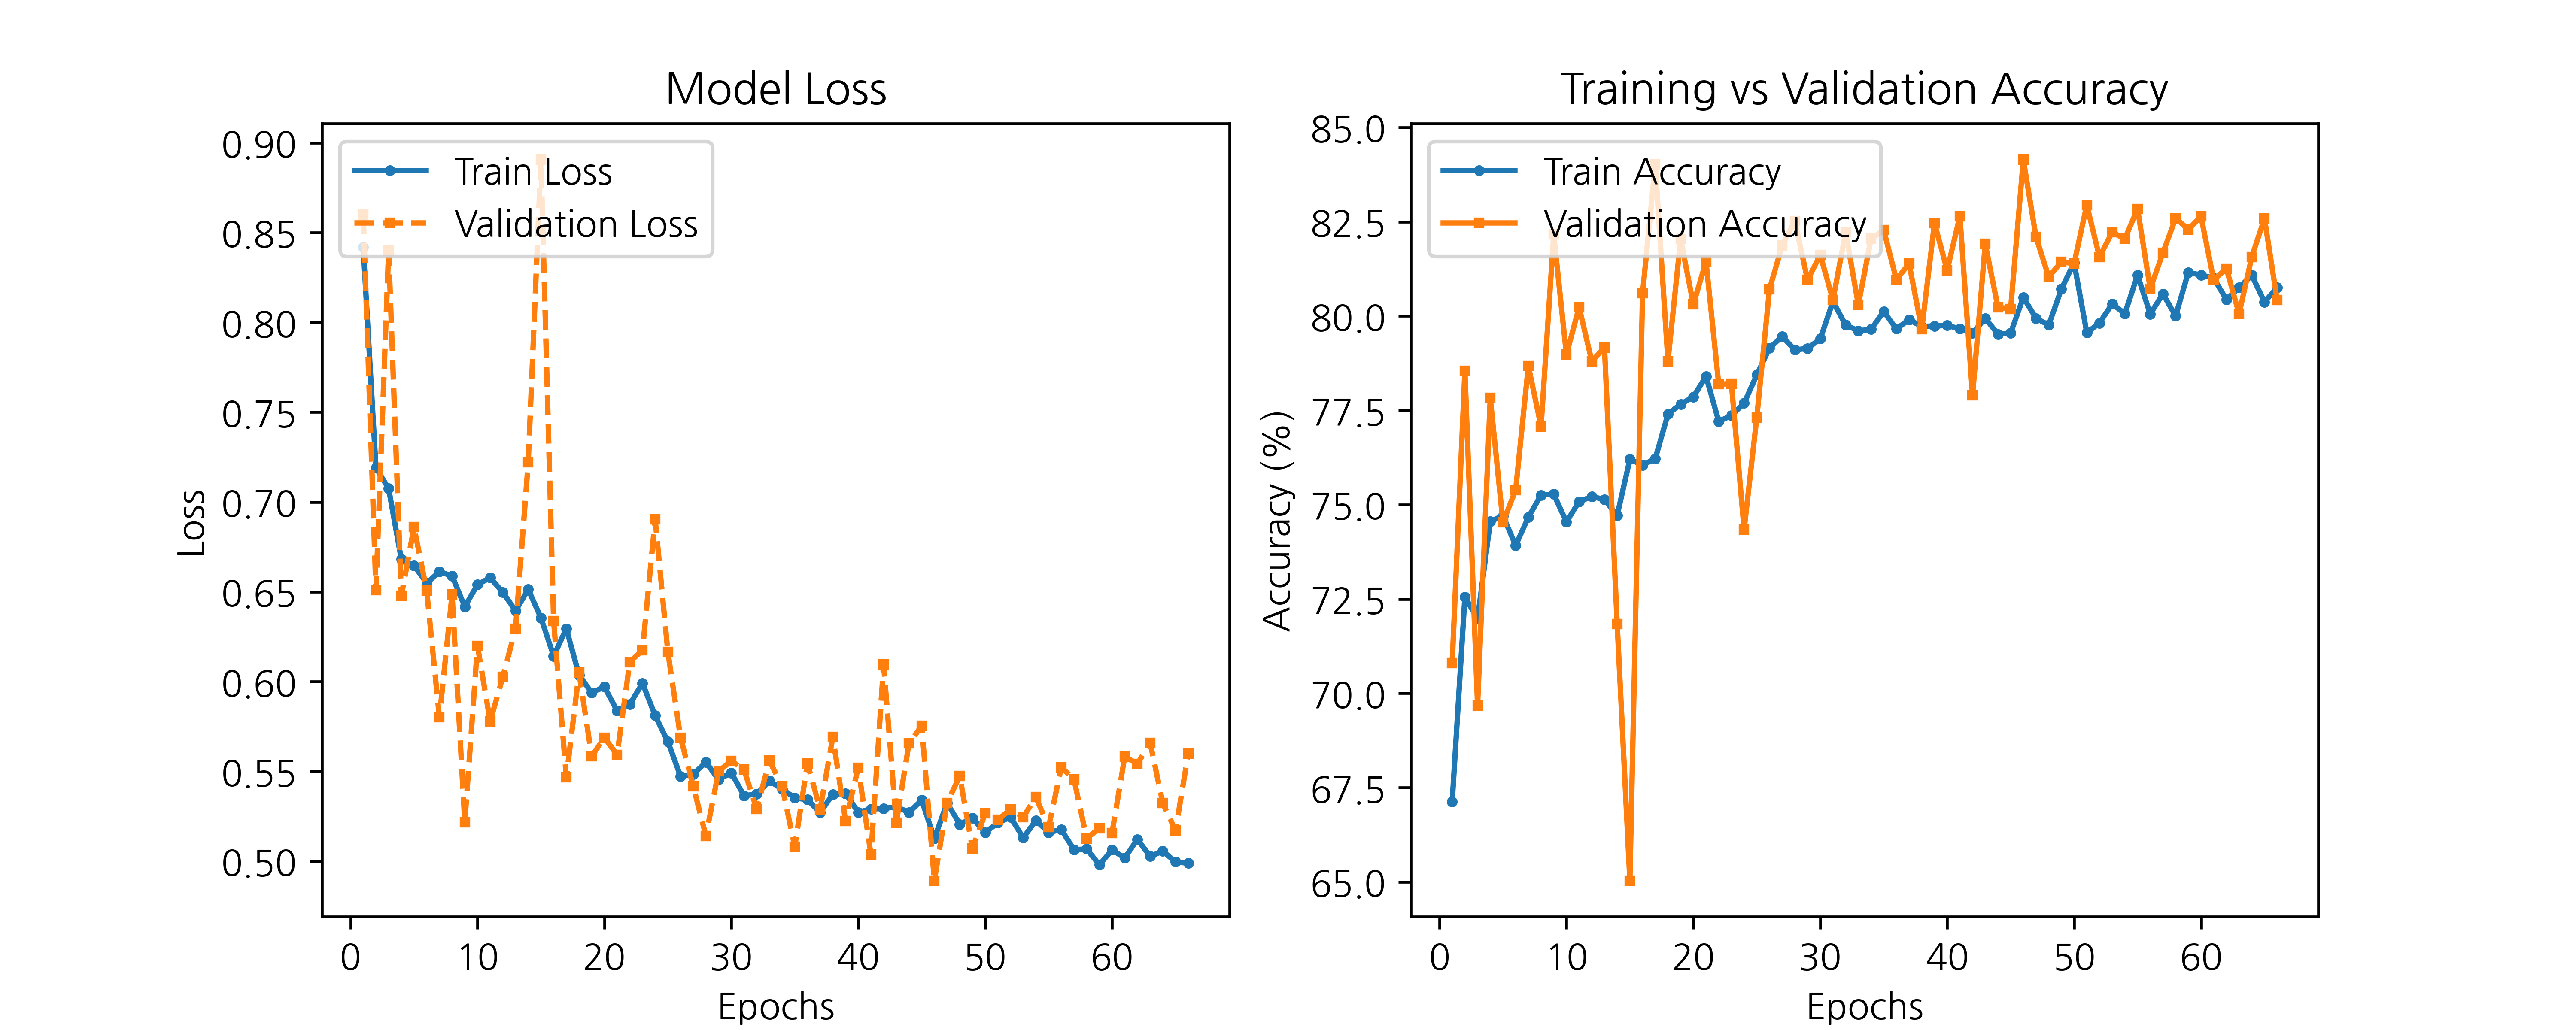

The file beside this chart, header and first rows:
epoch, train_loss, train_accuracy, test_loss, test_accuracy
1, 0.8417, 67.13, 0.8601, 70.8
2, 0.719, 72.56, 0.651, 78.55
3, 0.7075, 71.97, 0.84, 69.67
4, 0.6681, 74.55, 0.6478, 77.83
5, 0.6646, 74.71, 0.686, 74.53
6, 0.6548, 73.92, 0.6507, 75.39
7, 0.6612, 74.67, 0.5802, 78.68
8, 0.6589, 75.25, 0.6486, 77.07
9, 0.6417, 75.28, 0.5217, 82.17
10, 0.654, 74.54, 0.6199, 78.98
11, 0.6579, 75.08, 0.5778, 80.23
12, 0.6496, 75.21, 0.6028, 78.8
13, 0.6394, 75.14, 0.6294, 79.16
14, 0.6513, 74.72, 0.7223, 71.84
15, 0.6355, 76.2, 0.8906, 65.03
16, 0.6142, 76.05, 0.6338, 80.6
17, 0.6295, 76.22, 0.5467, 84.01
18, 0.6036, 77.4, 0.605, 78.8
19, 0.5938, 77.66, 0.5584, 82.04
20, 0.5971, 77.86, 0.5688, 80.31
21, 0.5838, 78.4, 0.5593, 81.44
22, 0.5874, 77.21, 0.6109, 78.19
23, 0.5992, 77.36, 0.6175, 78.21
24, 0.5811, 77.69, 0.6903, 74.34
25, 0.5666, 78.44, 0.6165, 77.31
26, 0.5473, 79.15, 0.5688, 80.71
27, 0.5484, 79.46, 0.5417, 81.87
28, 0.5551, 79.1, 0.5141, 82.52
29, 0.5455, 79.14, 0.5502, 80.95
30, 0.5493, 79.39, 0.5558, 81.62
31, 0.5365, 80.38, 0.551, 80.43
32, 0.5374, 79.76, 0.5291, 82.22
33, 0.5448, 79.61, 0.556, 80.3
34, 0.5402, 79.65, 0.5419, 82.05
35, 0.5353, 80.12, 0.5081, 82.28
36, 0.5343, 79.66, 0.5545, 80.96
37, 0.5271, 79.9, 0.5289, 81.39
38, 0.5373, 79.72, 0.5692, 79.65
39, 0.5378, 79.74, 0.5224, 82.46
40, 0.5272, 79.75, 0.5521, 81.21
41, 0.5291, 79.66, 0.5038, 82.65
42, 0.5293, 79.55, 0.6095, 77.89
43, 0.5303, 79.94, 0.5215, 81.92
44, 0.5272, 79.52, 0.5657, 80.23
45, 0.534, 79.55, 0.5754, 80.19
46, 0.5126, 80.5, 0.4892, 84.14
47, 0.5325, 79.94, 0.5325, 82.09
48, 0.5206, 79.76, 0.5474, 81.04
49, 0.524, 80.71, 0.507, 81.43
50, 0.516, 81.41, 0.5266, 81.39
51, 0.5214, 79.56, 0.523, 82.94
52, 0.5246, 79.81, 0.5288, 81.56
53, 0.513, 80.32, 0.5247, 82.22
54, 0.5227, 80.06, 0.5357, 82.05
55, 0.5161, 81.08, 0.519, 82.84
56, 0.5176, 80.05, 0.5523, 80.72
57, 0.5064, 80.59, 0.5457, 81.68
58, 0.5068, 80, 0.5127, 82.59
59, 0.498, 81.16, 0.5183, 82.29
60, 0.5063, 81.08, 0.5158, 82.64
... 5 more rows
